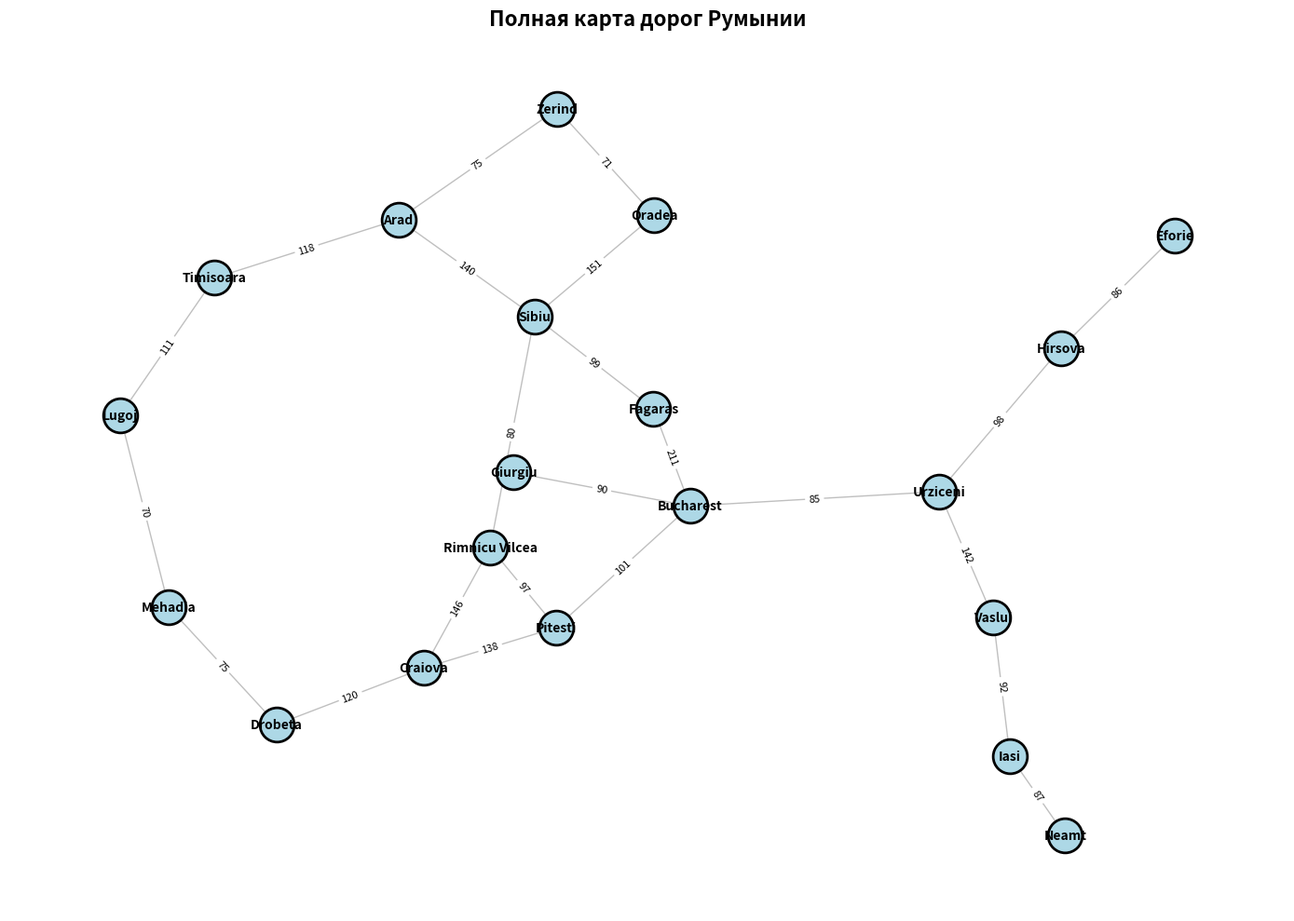
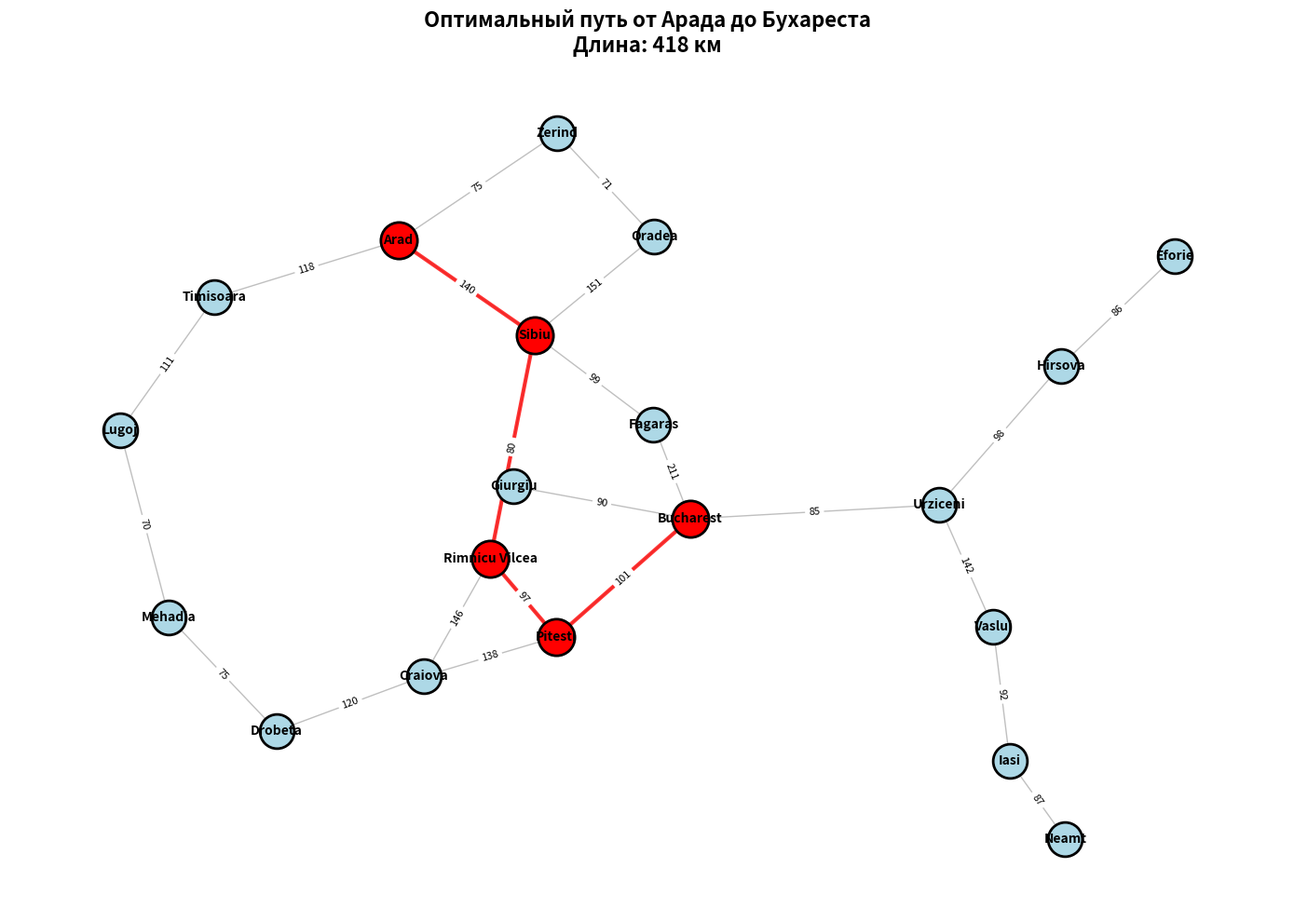
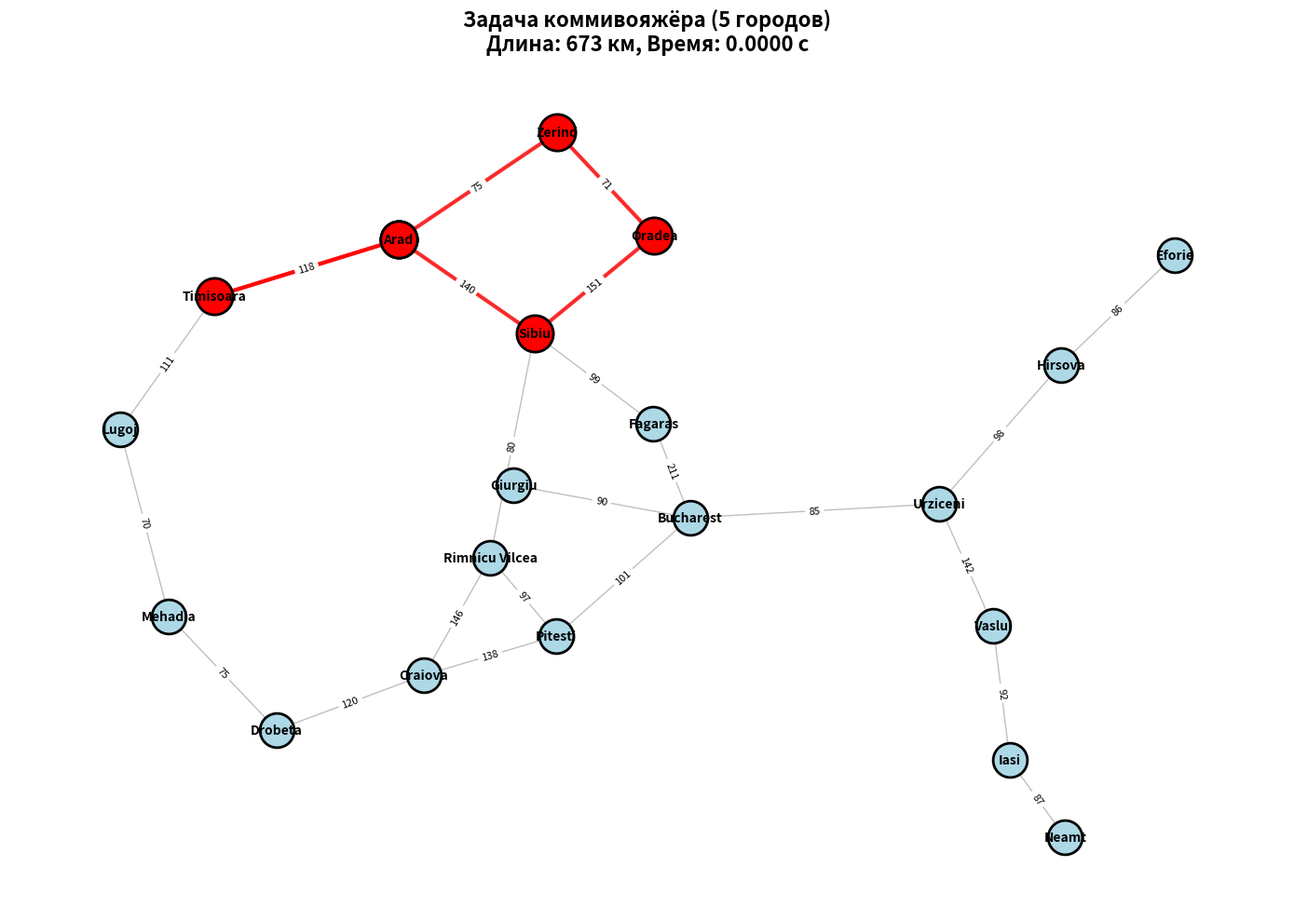
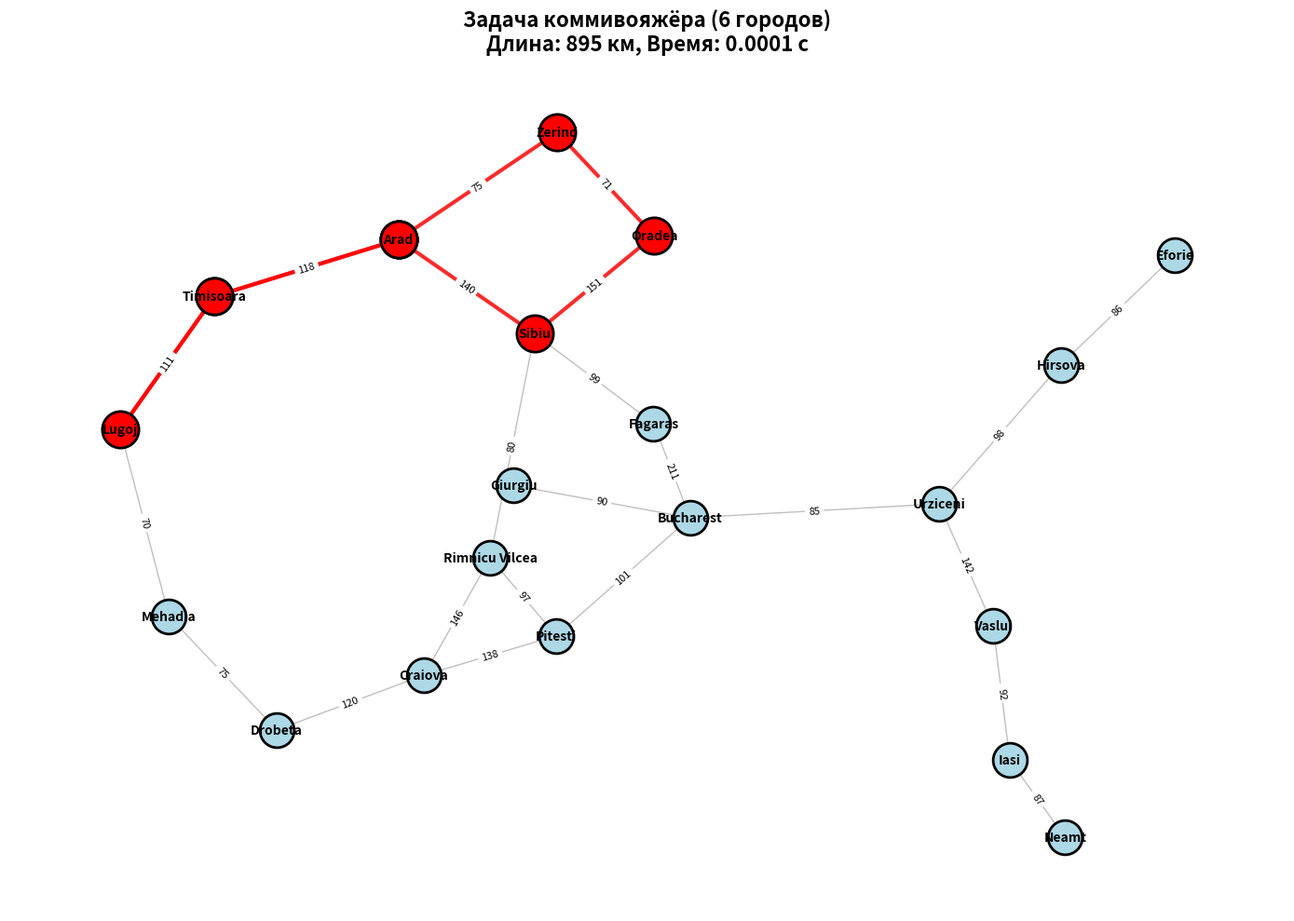

Python code for these plots, in order:
import heapq
import math
from collections import defaultdict, deque
import matplotlib.pyplot as plt
import networkx as nx
import itertools
import time

class Problem:
    def __init__(self, initial=None, goal=None, **kwds):
        self.__dict__.update(initial=initial, goal=goal, **kwds)
    
    def actions(self, state):
        raise NotImplementedError
    
    def result(self, state, action):
        raise NotImplementedError
    
    def is_goal(self, state):
        return state == self.goal
    
    def action_cost(self, s, a, s1):
        return 1
    
    def h(self, node):
        return 0
    
    def __str__(self):
        return '{}({!r}, {!r})'.format(
            type(self).__name__, self.initial, self.goal)


class Node:
    def __init__(self, state, parent=None, action=None, path_cost=0):
        self.__dict__.update(state=state, parent=parent, action=action,
                           path_cost=path_cost)
    
    def __repr__(self):
        return '<{}>'.format(self.state)
    
    def __len__(self):
        return 0 if self.parent is None else (1 + len(self.parent))
    
    def __lt__(self, other):
        return self.path_cost < other.path_cost


failure = Node('failure', path_cost=math.inf)
cutoff = Node('cutoff', path_cost=math.inf)


def expand(problem, node):
    s = node.state
    for action in problem.actions(s):
        s1 = problem.result(s, action)
        cost = node.path_cost + problem.action_cost(s, action, s1)
        yield Node(s1, node, action, cost)


def path_actions(node):
    if node.parent is None:
        return []
    return path_actions(node.parent) + [node.action]


def path_states(node):
    if node in (cutoff, failure, None):
        return []
    return path_states(node.parent) + [node.state]


class PriorityQueue:
    def __init__(self, items=(), key=lambda x: x):
        self.key = key
        self.items = []  # heap of (score, item) pairs
        for item in items:
            self.add(item)
    
    def add(self, item):
        pair = (self.key(item), item)
        heapq.heappush(self.items, pair)
    
    def pop(self):
        return heapq.heappop(self.items)[1]
    
    def top(self):
        return self.items[0][1]
    
    def __len__(self):
        return len(self.items)


# Граф дорог Румынии
romania_map = {
    'Arad': [('Zerind', 75), ('Sibiu', 140), ('Timisoara', 118)],
    'Zerind': [('Arad', 75), ('Oradea', 71)],
    'Oradea': [('Zerind', 71), ('Sibiu', 151)],
    'Sibiu': [('Arad', 140), ('Oradea', 151), ('Fagaras', 99), ('Rimnicu Vilcea', 80)],
    'Timisoara': [('Arad', 118), ('Lugoj', 111)],
    'Lugoj': [('Timisoara', 111), ('Mehadia', 70)],
    'Mehadia': [('Lugoj', 70), ('Drobeta', 75)],
    'Drobeta': [('Mehadia', 75), ('Craiova', 120)],
    'Craiova': [('Drobeta', 120), ('Rimnicu Vilcea', 146), ('Pitesti', 138)],
    'Rimnicu Vilcea': [('Sibiu', 80), ('Craiova', 146), ('Pitesti', 97)],
    'Fagaras': [('Sibiu', 99), ('Bucharest', 211)],
    'Pitesti': [('Rimnicu Vilcea', 97), ('Craiova', 138), ('Bucharest', 101)],
    'Bucharest': [('Fagaras', 211), ('Pitesti', 101), ('Giurgiu', 90), ('Urziceni', 85)],
    'Giurgiu': [('Bucharest', 90)],
    'Urziceni': [('Bucharest', 85), ('Vaslui', 142), ('Hirsova', 98)],
    'Hirsova': [('Urziceni', 98), ('Eforie', 86)],
    'Eforie': [('Hirsova', 86)],
    'Vaslui': [('Urziceni', 142), ('Iasi', 92)],
    'Iasi': [('Vaslui', 92), ('Neamt', 87)],
    'Neamt': [('Iasi', 87)]
}

# Эвристика
straight_line_to_bucharest = {
    'Arad': 366,
    'Bucharest': 0,
    'Craiova': 160,
    'Drobeta': 242,
    'Eforie': 161,
    'Fagaras': 176,
    'Giurgiu': 77,
    'Hirsova': 151,
    'Iasi': 226,
    'Lugoj': 244,
    'Mehadia': 241,
    'Neamt': 234,
    'Oradea': 380,
    'Pitesti': 100,
    'Rimnicu Vilcea': 193,
    'Sibiu': 253,
    'Timisoara': 329,
    'Urziceni': 80,
    'Vaslui': 199,
    'Zerind': 374
}


class GraphProblem(Problem):
    def __init__(self, initial, goal, graph):
        super().__init__(initial=initial, goal=goal)
        self.graph = graph
    
    def actions(self, state):
        """Возвращает возможные действия из состояния."""
        return [city for city, _ in self.graph.get(state, [])]
    
    def result(self, state, action):
        """Возвращает новое состояние после выполнения действия."""
        return action
    
    def action_cost(self, s, a, s1):
        """Возвращает стоимость действия."""
        for city, cost in self.graph[s]:
            if city == s1:
                return cost
        return math.inf
    
    def h(self, node):
        """Эвристическая функция - прямолинейное расстояние до цели."""
        return straight_line_to_bucharest.get(node.state, math.inf)


def best_first_search(problem, f):
    """Поиск по первому наилучшему совпадению."""
    node = Node(problem.initial)
    frontier = PriorityQueue([node], key=f)
    reached = {problem.initial: node}
    
    while frontier:
        node = frontier.pop()
        if problem.is_goal(node.state):
            return node
        for child in expand(problem, node):
            s = child.state
            if s not in reached or child.path_cost < reached[s].path_cost:
                reached[s] = child
                frontier.add(child)
    
    return failure


def astar_search(problem):
    """Поиск A* - f(n) = g(n) + h(n)."""
    return best_first_search(problem, f=lambda n: n.path_cost + problem.h(n))


def visualize_graph(graph_data, path=None, title="Карта дорог Румынии"):
    """Визуализация графа с помощью networkx и matplotlib"""
    G = nx.Graph()
    
    for city, connections in graph_data.items():
        for neighbor, weight in connections:
            G.add_edge(city, neighbor, weight=weight)
    
    pos = nx.spring_layout(G, seed=42, k=2, iterations=50)
    
    plt.figure(figsize=(14, 10))
    
    nx.draw_networkx_nodes(
        G, pos,
        node_size=700,
        node_color='lightblue',
        edgecolors='black',
        linewidths=2
    )
    
    nx.draw_networkx_edges(
        G, pos,
        width=1,
        alpha=0.5,
        edge_color='gray'
    )
    
    # Если задан путь, выделяем его
    if path and len(path) > 1:
        path_edges = [(path[i], path[i+1]) for i in range(len(path)-1)]
        
        nx.draw_networkx_nodes(
            G, pos,
            nodelist=path,
            node_size=800,
            node_color='red',
            edgecolors='black',
            linewidths=2
        )
        
        nx.draw_networkx_edges(
            G, pos,
            edgelist=path_edges,
            width=3,
            alpha=0.8,
            edge_color='red'
        )
    
    nx.draw_networkx_labels(
        G, pos,
        font_size=10,
        font_weight='bold'
    )
    
    edge_labels = nx.get_edge_attributes(G, 'weight')
    nx.draw_networkx_edge_labels(
        G, pos,
        edge_labels=edge_labels,
        font_size=8
    )
    
    plt.title(title, fontsize=16, fontweight='bold')
    plt.axis('off')
    plt.tight_layout()
    
    # Сохраняем и показываем график
    plt.savefig('romania_graph.png', dpi=300, bbox_inches='tight')
    print("\nГраф сохранен в файл 'romania_graph.png'")
    plt.show()


def solve_tsp_bruteforce(start_city='Arad', max_cities=6):
    """
    Решает задачу коммивояжёра методом полного перебора.
    
    Args:
        start_city: начальный и конечный город
        max_cities: максимальное количество городов для анализа
    """
    print("\n" + "=" * 60)
    print("РЕШЕНИЕ ЗАДАЧИ КОММИВОЯЖЁРА (TSP)")
    print("=" * 60)
    
    # Создаем граф из данных
    G = nx.Graph()
    for city, connections in romania_map.items():
        for neighbor, weight in connections:
            G.add_edge(city, neighbor, weight=weight)
    
    # Список всех городов
    all_cities = list(romania_map.keys())
    
    # Начинаем с небольшого количества городов
    for num_cities in range(5, min(max_cities + 1, len(all_cities) + 1)):
        print(f"\n{'='*40}")
        print(f"Анализ для {num_cities} городов:")
        print(f"{'='*40}")
        
        # Выбираем города для анализа
        cities_to_visit = [start_city]
        # Добавляем другие города (исключая начальный)
        for city in all_cities:
            if city != start_city and city in G.nodes:
                cities_to_visit.append(city)
            if len(cities_to_visit) >= num_cities:
                break
        
        print(f"Города: {', '.join(cities_to_visit)}")
        print(f"Количество маршрутов для перебора: {math.factorial(len(cities_to_visit)-1):,}")
        
        # Создаем матрицу расстояний
        n = len(cities_to_visit)
        distance_matrix = [[0] * n for _ in range(n)]
        
        for i in range(n):
            for j in range(n):
                if i != j:
                    try:
                        distance_matrix[i][j] = nx.shortest_path_length(
                            G, cities_to_visit[i], cities_to_visit[j], weight='weight'
                        )
                    except nx.NetworkXNoPath:
                        distance_matrix[i][j] = float('inf')
        
        # Полный перебор всех возможных маршрутов
        start_time = time.time()
        
        best_route = None
        best_distance = float('inf')
        routes_checked = 0
        
        # Индекс начального города
        start_idx = cities_to_visit.index(start_city)
        other_indices = [i for i in range(n) if i != start_idx]
        
        # Перебираем все перестановки
        for perm in itertools.permutations(other_indices):
            # Строим маршрут: начальный -> перестановка -> начальный
            route_indices = [start_idx] + list(perm) + [start_idx]
            
            # Считаем длину маршрута
            total_distance = 0
            valid_route = True
            
            for k in range(len(route_indices) - 1):
                dist = distance_matrix[route_indices[k]][route_indices[k + 1]]
                if dist == float('inf'):
                    valid_route = False
                    break
                total_distance += dist
            
            routes_checked += 1
            
            if valid_route and total_distance < best_distance:
                best_distance = total_distance
                best_route = [cities_to_visit[i] for i in route_indices]
        
        end_time = time.time()
        elapsed_time = end_time - start_time
        
        print(f"\nРезультаты для {num_cities} городов:")
        print(f"Время выполнения: {elapsed_time:.6f} секунд")
        print(f"Проверено маршрутов: {routes_checked:,}")
        
        if best_route:
            # Строим детальный путь для визуализации
            detailed_path = []
            for i in range(len(best_route) - 1):
                shortest_path = nx.shortest_path(G, best_route[i], best_route[i + 1], weight='weight')
                detailed_path.extend(shortest_path[:-1])
            
            detailed_path.append(start_city)
            
            print(f"Оптимальный маршрут: {' → '.join(best_route)}")
            print(f"Общая длина: {best_distance} км")
            
            visualize_graph(
                romania_map,
                path=detailed_path,
                title=f"Задача коммивояжёра ({num_cities} городов)\n"
                      f"Длина: {best_distance} км, Время: {elapsed_time:.4f} с"
            )
            
            # Если время слишком большое, останавливаемся
            if elapsed_time > 10:
                print("\n⚠️ Время выполнения слишком велико. Останавливаем анализ.")
                print("Для большего количества городов нужны более эффективные алгоритмы.")
                break
        else:
            print("Нет допустимого маршрута через все выбранные города.")
    
    return best_route, best_distance


def main():
    """Основная функция для поиска пути от Арада до Бухареста и решения TSP."""
    print("Поиск оптимального пути от Арада до Бухареста")
    print("=" * 50)
    
    print("\nВизуализация полного графа дорог Румынии...")
    visualize_graph(romania_map, title="Полная карта дорог Румынии")
    
    problem = GraphProblem('Arad', 'Bucharest', romania_map)
    
    print("\nВыполняем поиск A*...")
    solution = astar_search(problem)
    
    if solution == failure:
        print("Путь не найден!")
    else:
        # Получаем путь
        path = path_states(solution)
        total_cost = solution.path_cost
        
        print(f"\n✓ Найден оптимальный путь!")
        print(f"Количество городов: {len(path)}")
        print(f"Общая дистанция: {total_cost} км")
        
        print("\nМаршрут:")
        for i, (city, next_city) in enumerate(zip(path, path[1:] + [''])):
            if next_city:
                # Находим стоимость перехода
                cost = None
                for c, cst in romania_map[city]:
                    if c == next_city:
                        cost = cst
                        break
                print(f"{i+1}. {city} -> {next_city} ({cost} км)")
            else:
                print(f"{i+1}. {city} (цель достигнута!)")
        
        print(f"\nПуть: {' -> '.join(path)}")
        
        # Проверяем корректность пути
        expected_path = ['Arad', 'Sibiu', 'Rimnicu Vilcea', 'Pitesti', 'Bucharest']
        if path == expected_path:
            print("\n✓ Найден ожидаемый оптимальный путь!")
        else:
            print(f"\nПримечание: ожидался путь {expected_path}")
        
        # Визуализируем найденный путь
        print("\nВизуализация найденного пути...")
        title = f"Оптимальный путь от Арада до Бухареста\nДлина: {total_cost} км"
        visualize_graph(romania_map, path=path, title=title)
    
    print("\n" + "=" * 50)
    print("Статистика графа:")
    print(f"Всего городов: {len(romania_map)}")
    total_roads = sum(len(connections) for connections in romania_map.values())
    print(f"Всего дорог: {total_roads // 2} (неориентированные)")
    
    # Решение задачи коммивояжёра
    print("\n" + "=" * 60)
    print("ПЕРЕХОДИМ К ЗАДАЧЕ КОММИВОЯЖЁРА")
    print("=" * 60)
    
    # Объяснение задачи коммивояжёра
    print("\n ЗАДАЧА КОММИВОЯЖЁРА (TSP):")
    print("- Нужно найти кратчайший маршрут, проходящий через все города")
    print("- Начинаем и заканчиваем в одном городе")
    print("- Каждый город посещается ровно один раз")
    print(f"- Для N городов существует (N-1)! возможных маршрутов")
    print(f"- Для 5 городов: 4! = 24 маршрута (быстро)")
    print(f"- Для 10 городов: 9! = 362,880 маршрутов (медленно)")
    print(f"- Для 20 городов: 19! ≈ 1.2×10¹⁷ маршрутов (невозможно)")
    
    print("\n ОЦЕНКА ВРЕМЕНИ ВЫПОЛНЕНИЯ:")
    for n in range(5, 11):
        permutations = math.factorial(n - 1)
        estimated_time = permutations * 0.00001
        
        time_str = f"{estimated_time:.2f} сек"
        if estimated_time > 60:
            estimated_time /= 60
            time_str = f"{estimated_time:.2f} мин"
            if estimated_time > 60:
                estimated_time /= 60
                time_str = f"{estimated_time:.2f} час"
                if estimated_time > 24:
                    estimated_time /= 24
                    time_str = f"{estimated_time:.2f} дней"
        
        print(f"  {n} городов: {permutations:,} маршрутов → ~{time_str}")
    
    print("\n" + "=" * 50)
    try:
        max_cities = int(input("Введите максимальное количество городов для анализа (5-7 рекомендовано): ") or "6")
        max_cities = max(5, min(max_cities, 8))  # Ограничиваем от 5 до 8
    except:
        max_cities = 6
    
    # Запускаем решение TSP
    tsp_route, tsp_distance = solve_tsp_bruteforce(start_city='Arad', max_cities=max_cities)
    
    print("\n" + "=" * 60)
    print("ВЫВОДЫ ПО ЗАДАЧЕ КОММИВОЯЖЁРА:")
    print("=" * 60)
    print("1. Полный перебор работает только для малого N (5-7 городов)")
    print("2. Время растет факториально: O((N-1)!)")
    print("3. Для 20 городов нужны приближенные алгоритмы:")
    
    return solution


if __name__ == "__main__":
    result = main()
